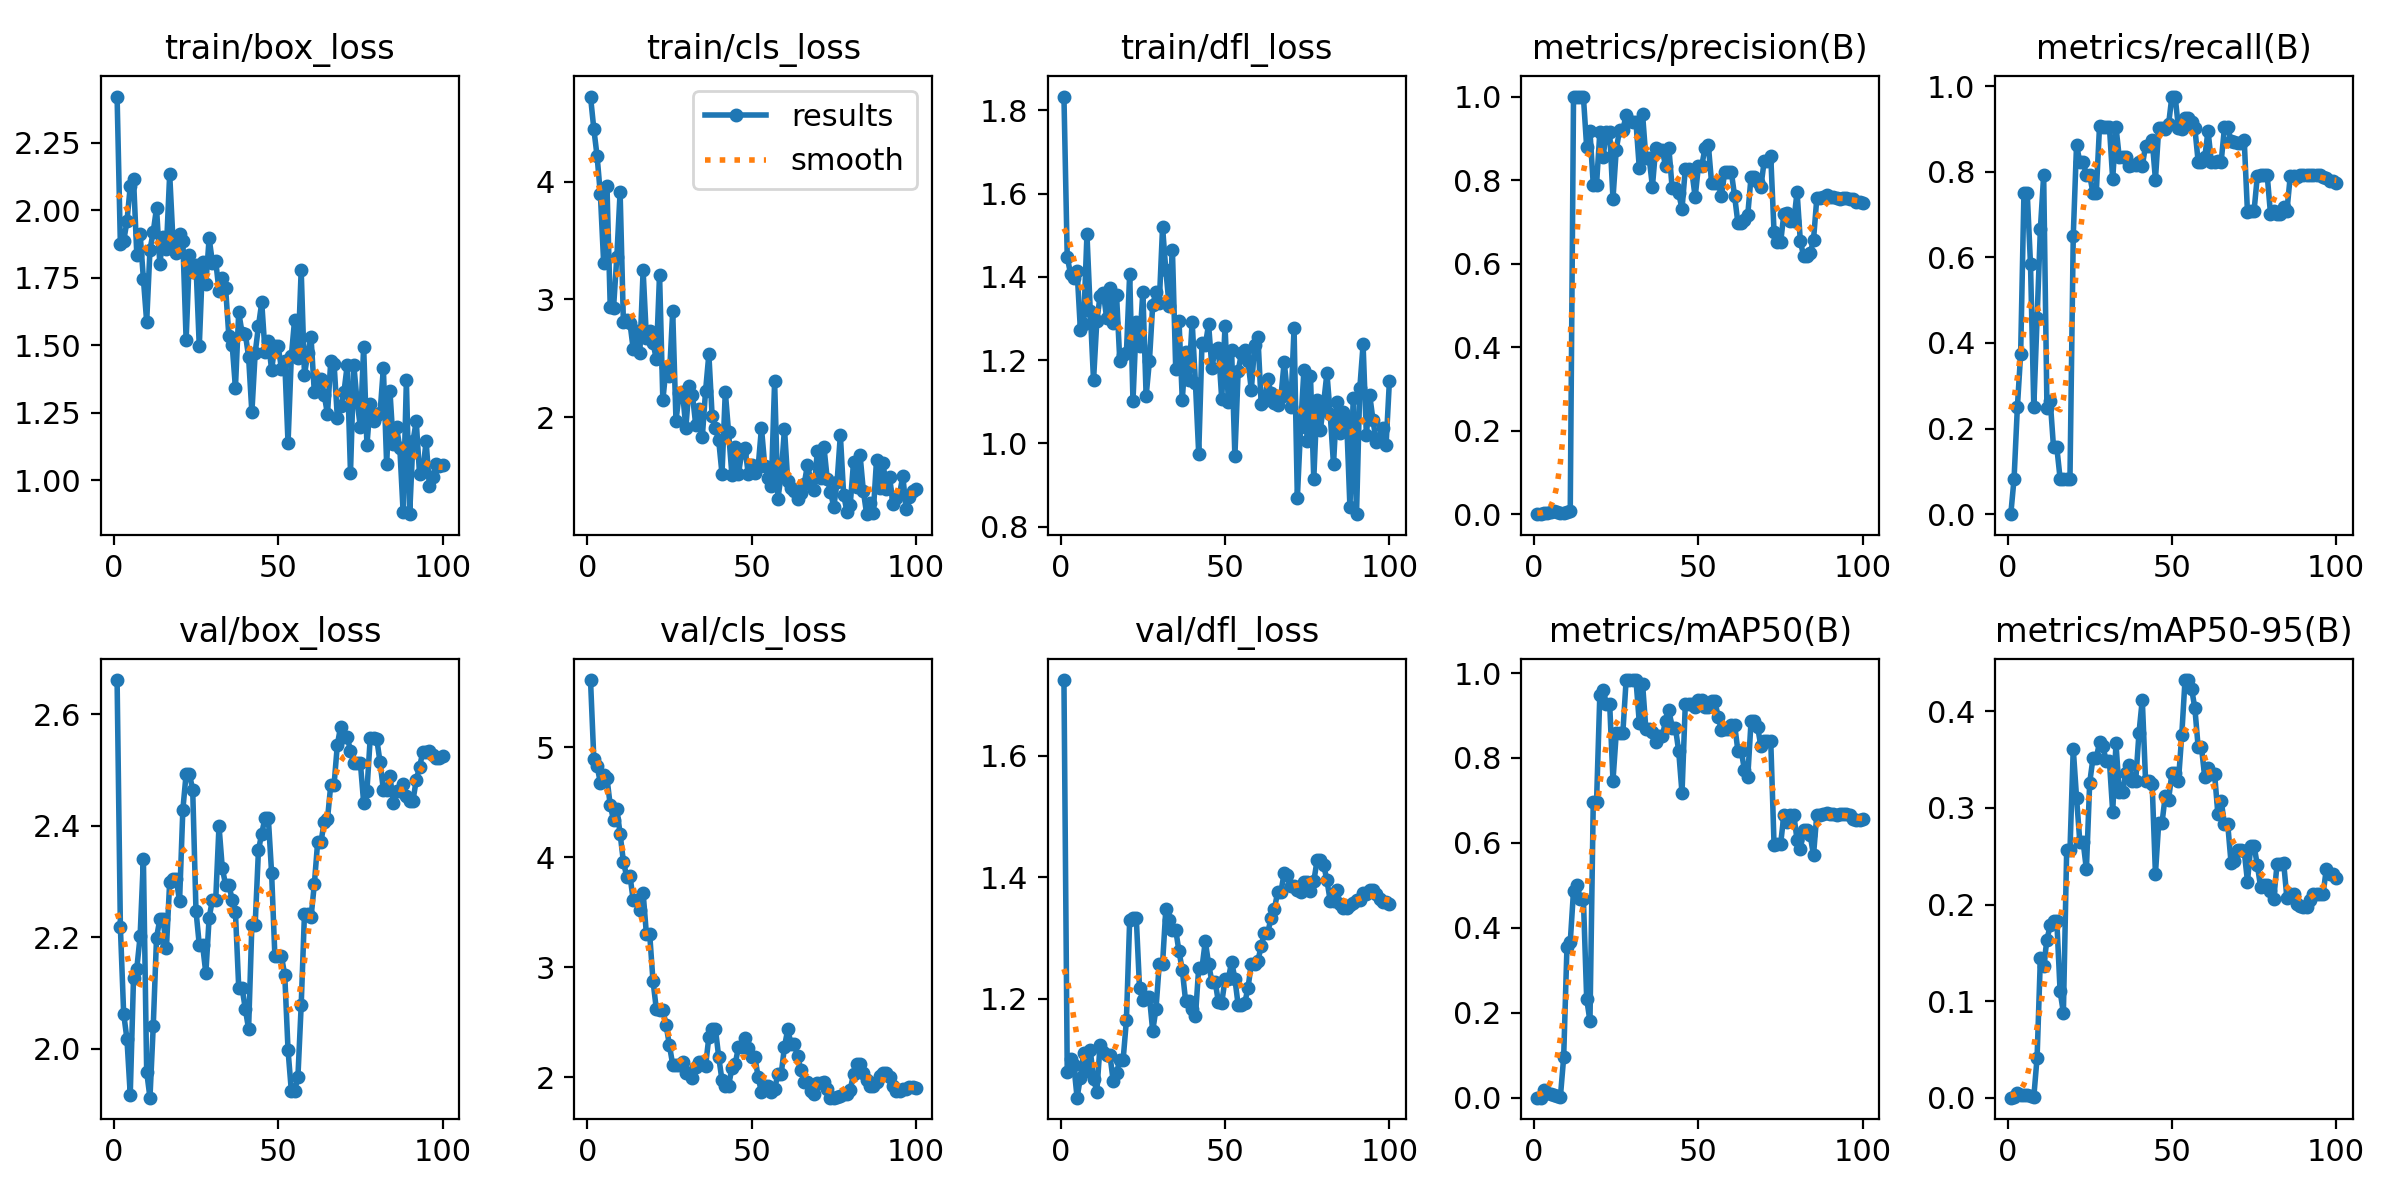

The file beside this chart, header and first rows:
epoch, time, train/box_loss, train/cls_loss, train/dfl_loss, metrics/precision(B), metrics/recall(B), metrics/mAP50(B), metrics/mAP50-95(B), val/box_loss, val/cls_loss, val/dfl_loss, lr/pg0, lr/pg1, lr/pg2
1, 5.944, 2.421, 4.722, 1.833, 0, 0, 0, 0, 2.661, 5.611, 1.725, 8.335e-05, 8.335e-05, 8.335e-05
2, 9.031, 1.873, 4.448, 1.448, 0.00067, 0.08333, 0.00039, 0.00024, 2.218, 4.896, 1.08, 0.0001816, 0.0001816, 0.0001816
3, 12.09, 1.885, 4.216, 1.408, 0.00192, 0.25, 0.01844, 0.00496, 2.063, 4.829, 1.102, 0.0002778, 0.0002778, 0.0002778
4, 15.08, 1.959, 3.892, 1.397, 0.00315, 0.375, 0.01062, 0.00259, 2.018, 4.677, 1.092, 0.000372, 0.000372, 0.000372
5, 17.96, 2.088, 3.309, 1.415, 0.00633, 0.75, 0.00793, 0.00307, 1.918, 4.75, 1.038, 0.0004643, 0.0004643, 0.0004643
6, 20.62, 2.117, 3.963, 1.273, 0.00642, 0.75, 0.00697, 0.00254, 2.127, 4.72, 1.071, 0.0005546, 0.0005546, 0.0005546
7, 23.3, 1.835, 2.937, 1.287, 0.00438, 0.5833, 0.00418, 0.00132, 2.144, 4.471, 1.111, 0.0006429, 0.0006429, 0.0006429
8, 25.91, 1.913, 2.928, 1.502, 0.00217, 0.25, 0.00164, 0.00074, 2.202, 4.34, 1.081, 0.0007292, 0.0007292, 0.0007292
9, 28.43, 1.746, 3.359, 1.319, 0.00387, 0.4583, 0.09469, 0.04156, 2.34, 4.44, 1.116, 0.0008135, 0.0008135, 0.0008135
10, 30.98, 1.587, 3.913, 1.151, 0.00565, 0.6667, 0.3542, 0.1446, 1.959, 4.213, 1.069, 0.0008959, 0.0008959, 0.0008959
11, 33.5, 1.853, 2.807, 1.294, 0.00656, 0.7917, 0.3661, 0.1361, 1.913, 3.96, 1.048, 0.0009763, 0.0009763, 0.0009763
12, 36.03, 1.92, 2.822, 1.354, 1, 0.2474, 0.4878, 0.1638, 2.041, 3.824, 1.125, 0.001055, 0.001055, 0.001055
13, 38.57, 2.008, 2.801, 1.361, 1, 0.2648, 0.5004, 0.1785, 2.2, 3.832, 1.113, 0.001131, 0.001131, 0.001131
14, 41.12, 1.802, 2.576, 1.3, 1, 0.1558, 0.4686, 0.1832, 2.232, 3.608, 1.107, 0.001206, 0.001206, 0.001206
15, 43.62, 1.9, 2.735, 1.374, 1, 0.1558, 0.4686, 0.1832, 2.232, 3.608, 1.107, 0.001278, 0.001278, 0.001278
16, 46.22, 1.858, 2.546, 1.288, 0.8785, 0.08333, 0.233, 0.11, 2.18, 3.523, 1.064, 0.001348, 0.001348, 0.001348
17, 48.89, 2.133, 3.246, 1.357, 0.9167, 0.08333, 0.1801, 0.08813, 2.299, 3.677, 1.078, 0.001403, 0.001403, 0.001403
18, 51.52, 1.887, 2.676, 1.197, 0.7893, 0.08333, 0.6963, 0.256, 2.305, 3.3, 1.1, 0.001386, 0.001386, 0.001386
19, 54.2, 1.843, 2.733, 1.212, 0.7893, 0.08333, 0.6963, 0.256, 2.305, 3.3, 1.1, 0.00137, 0.00137, 0.00137
20, 56.9, 1.91, 2.634, 1.217, 0.9142, 0.6501, 0.9488, 0.3614, 2.264, 2.877, 1.165, 0.001353, 0.001353, 0.001353
21, 59.64, 1.886, 2.495, 1.408, 0.8563, 0.8628, 0.9593, 0.3108, 2.429, 2.623, 1.331, 0.001337, 0.001337, 0.001337
22, 62.22, 1.519, 3.211, 1.101, 0.9157, 0.8227, 0.9267, 0.265, 2.493, 2.613, 1.334, 0.00132, 0.00132, 0.00132
23, 64.87, 1.835, 2.146, 1.291, 0.9157, 0.8227, 0.9267, 0.265, 2.493, 2.613, 1.334, 0.001304, 0.001304, 0.001304
24, 67.54, 1.772, 2.423, 1.234, 0.7555, 0.7917, 0.7467, 0.2364, 2.464, 2.472, 1.218, 0.001287, 0.001287, 0.001287
25, 70.17, 1.797, 2.351, 1.365, 0.8731, 0.7917, 0.8589, 0.3261, 2.247, 2.289, 1.198, 0.001271, 0.001271, 0.001271
26, 72.76, 1.496, 2.898, 1.114, 0.9198, 0.7502, 0.8589, 0.3515, 2.186, 2.113, 1.204, 0.001254, 0.001254, 0.001254
27, 75.37, 1.809, 1.972, 1.198, 0.9198, 0.7502, 0.8589, 0.3515, 2.186, 2.113, 1.204, 0.001238, 0.001238, 0.001238
28, 78.03, 1.727, 2.208, 1.333, 0.9558, 0.9074, 0.9836, 0.3682, 2.136, 2.107, 1.147, 0.001221, 0.001221, 0.001221
29, 80.66, 1.896, 2.211, 1.365, 0.9426, 0.9056, 0.9836, 0.3646, 2.235, 2.137, 1.184, 0.001205, 0.001205, 0.001205
30, 83.24, 1.806, 1.912, 1.338, 0.9383, 0.905, 0.9836, 0.3485, 2.267, 2.038, 1.258, 0.001188, 0.001188, 0.001188
31, 85.91, 1.812, 2.266, 1.52, 0.9383, 0.905, 0.9836, 0.3485, 2.267, 2.038, 1.258, 0.001172, 0.001172, 0.001172
32, 88.61, 1.701, 2.192, 1.416, 0.8293, 0.7824, 0.8836, 0.2961, 2.4, 1.995, 1.349, 0.001155, 0.001155, 0.001155
33, 91.2, 1.749, 1.936, 1.331, 0.9582, 0.9045, 0.975, 0.3669, 2.324, 2.089, 1.329, 0.001139, 0.001139, 0.001139
34, 93.82, 1.713, 2.07, 1.464, 0.8533, 0.8333, 0.8686, 0.3162, 2.294, 2.141, 1.314, 0.001122, 0.001122, 0.001122
35, 96.34, 1.533, 1.83, 1.179, 0.8533, 0.8333, 0.8686, 0.3162, 2.294, 2.141, 1.314, 0.001106, 0.001106, 0.001106
36, 98.99, 1.502, 2.225, 1.295, 0.7842, 0.8333, 0.861, 0.3365, 2.267, 2.101, 1.278, 0.001089, 0.001089, 0.001089
37, 101.6, 1.343, 2.535, 1.105, 0.878, 0.8139, 0.8383, 0.3448, 2.245, 2.366, 1.248, 0.001073, 0.001073, 0.001073
38, 104.2, 1.623, 2.009, 1.22, 0.8729, 0.8154, 0.8515, 0.3283, 2.11, 2.438, 1.197, 0.001056, 0.001056, 0.001056
39, 106.9, 1.547, 1.91, 1.153, 0.8729, 0.8154, 0.8515, 0.3283, 2.11, 2.438, 1.197, 0.00104, 0.00104, 0.00104
40, 109.6, 1.543, 1.804, 1.293, 0.833, 0.8225, 0.8871, 0.3779, 2.072, 2.182, 1.183, 0.001023, 0.001023, 0.001023
41, 112.1, 1.457, 1.52, 1.144, 0.8773, 0.8136, 0.9141, 0.4123, 2.036, 1.969, 1.171, 0.001007, 0.001007, 0.001007
42, 114.7, 1.251, 2.218, 0.9745, 0.7806, 0.8609, 0.8707, 0.328, 2.222, 1.919, 1.252, 0.0009904, 0.0009904, 0.0009904
43, 117.2, 1.47, 1.872, 1.241, 0.7806, 0.8609, 0.8707, 0.328, 2.222, 1.919, 1.252, 0.0009739, 0.0009739, 0.0009739
44, 119.8, 1.571, 1.515, 1.235, 0.7683, 0.875, 0.8155, 0.3248, 2.356, 2.083, 1.295, 0.0009574, 0.0009574, 0.0009574
45, 122.3, 1.658, 1.751, 1.286, 0.7306, 0.7815, 0.7174, 0.2319, 2.386, 2.116, 1.258, 0.0009409, 0.0009409, 0.0009409
46, 124.9, 1.476, 1.518, 1.182, 0.8269, 0.9015, 0.9267, 0.2846, 2.414, 2.274, 1.228, 0.0009244, 0.0009244, 0.0009244
47, 127.3, 1.516, 1.703, 1.225, 0.8269, 0.9015, 0.9267, 0.2846, 2.414, 2.274, 1.228, 0.0009078, 0.0009078, 0.0009078
48, 129.8, 1.409, 1.738, 1.228, 0.8207, 0.8988, 0.9267, 0.3129, 2.316, 2.355, 1.194, 0.0008913, 0.0008913, 0.0008913
49, 132.3, 1.499, 1.516, 1.106, 0.7592, 0.9107, 0.9207, 0.3086, 2.166, 2.268, 1.194, 0.0008748, 0.0008748, 0.0008748
50, 134.8, 1.496, 1.597, 1.282, 0.8337, 0.9756, 0.9357, 0.336, 2.166, 2.184, 1.232, 0.0008583, 0.0008583, 0.0008583
51, 137.3, 1.413, 1.525, 1.1, 0.8337, 0.9756, 0.9357, 0.336, 2.166, 2.184, 1.232, 0.0008418, 0.0008418, 0.0008418
52, 139.9, 1.441, 1.581, 1.224, 0.877, 0.902, 0.9192, 0.3281, 2.133, 1.997, 1.261, 0.0008253, 0.0008253, 0.0008253
53, 142.5, 1.137, 1.91, 0.969, 0.885, 0.8992, 0.9192, 0.3752, 1.998, 1.863, 1.234, 0.0008088, 0.0008088, 0.0008088
54, 145, 1.459, 1.591, 1.174, 0.7925, 0.925, 0.9333, 0.4325, 1.925, 1.916, 1.19, 0.0007923, 0.0007923, 0.0007923
55, 147.6, 1.594, 1.488, 1.216, 0.7925, 0.925, 0.9333, 0.4325, 1.925, 1.916, 1.19, 0.0007758, 0.0007758, 0.0007758
56, 150.1, 1.453, 1.421, 1.225, 0.7934, 0.9167, 0.8973, 0.4237, 1.949, 1.86, 1.193, 0.0007593, 0.0007593, 0.0007593
57, 152.6, 1.779, 2.305, 1.197, 0.762, 0.9012, 0.8649, 0.4032, 2.078, 1.891, 1.219, 0.0007428, 0.0007428, 0.0007428
58, 155, 1.39, 1.309, 1.128, 0.8195, 0.8234, 0.8679, 0.3629, 2.242, 2.028, 1.258, 0.0007263, 0.0007263, 0.0007263
59, 157.5, 1.47, 1.513, 1.235, 0.8195, 0.8234, 0.8679, 0.3629, 2.242, 2.028, 1.258, 0.0007098, 0.0007098, 0.0007098
60, 160, 1.529, 1.905, 1.256, 0.8195, 0.8333, 0.8768, 0.332, 2.236, 2.275, 1.262, 0.0006933, 0.0006933, 0.0006933
... 40 more rows
